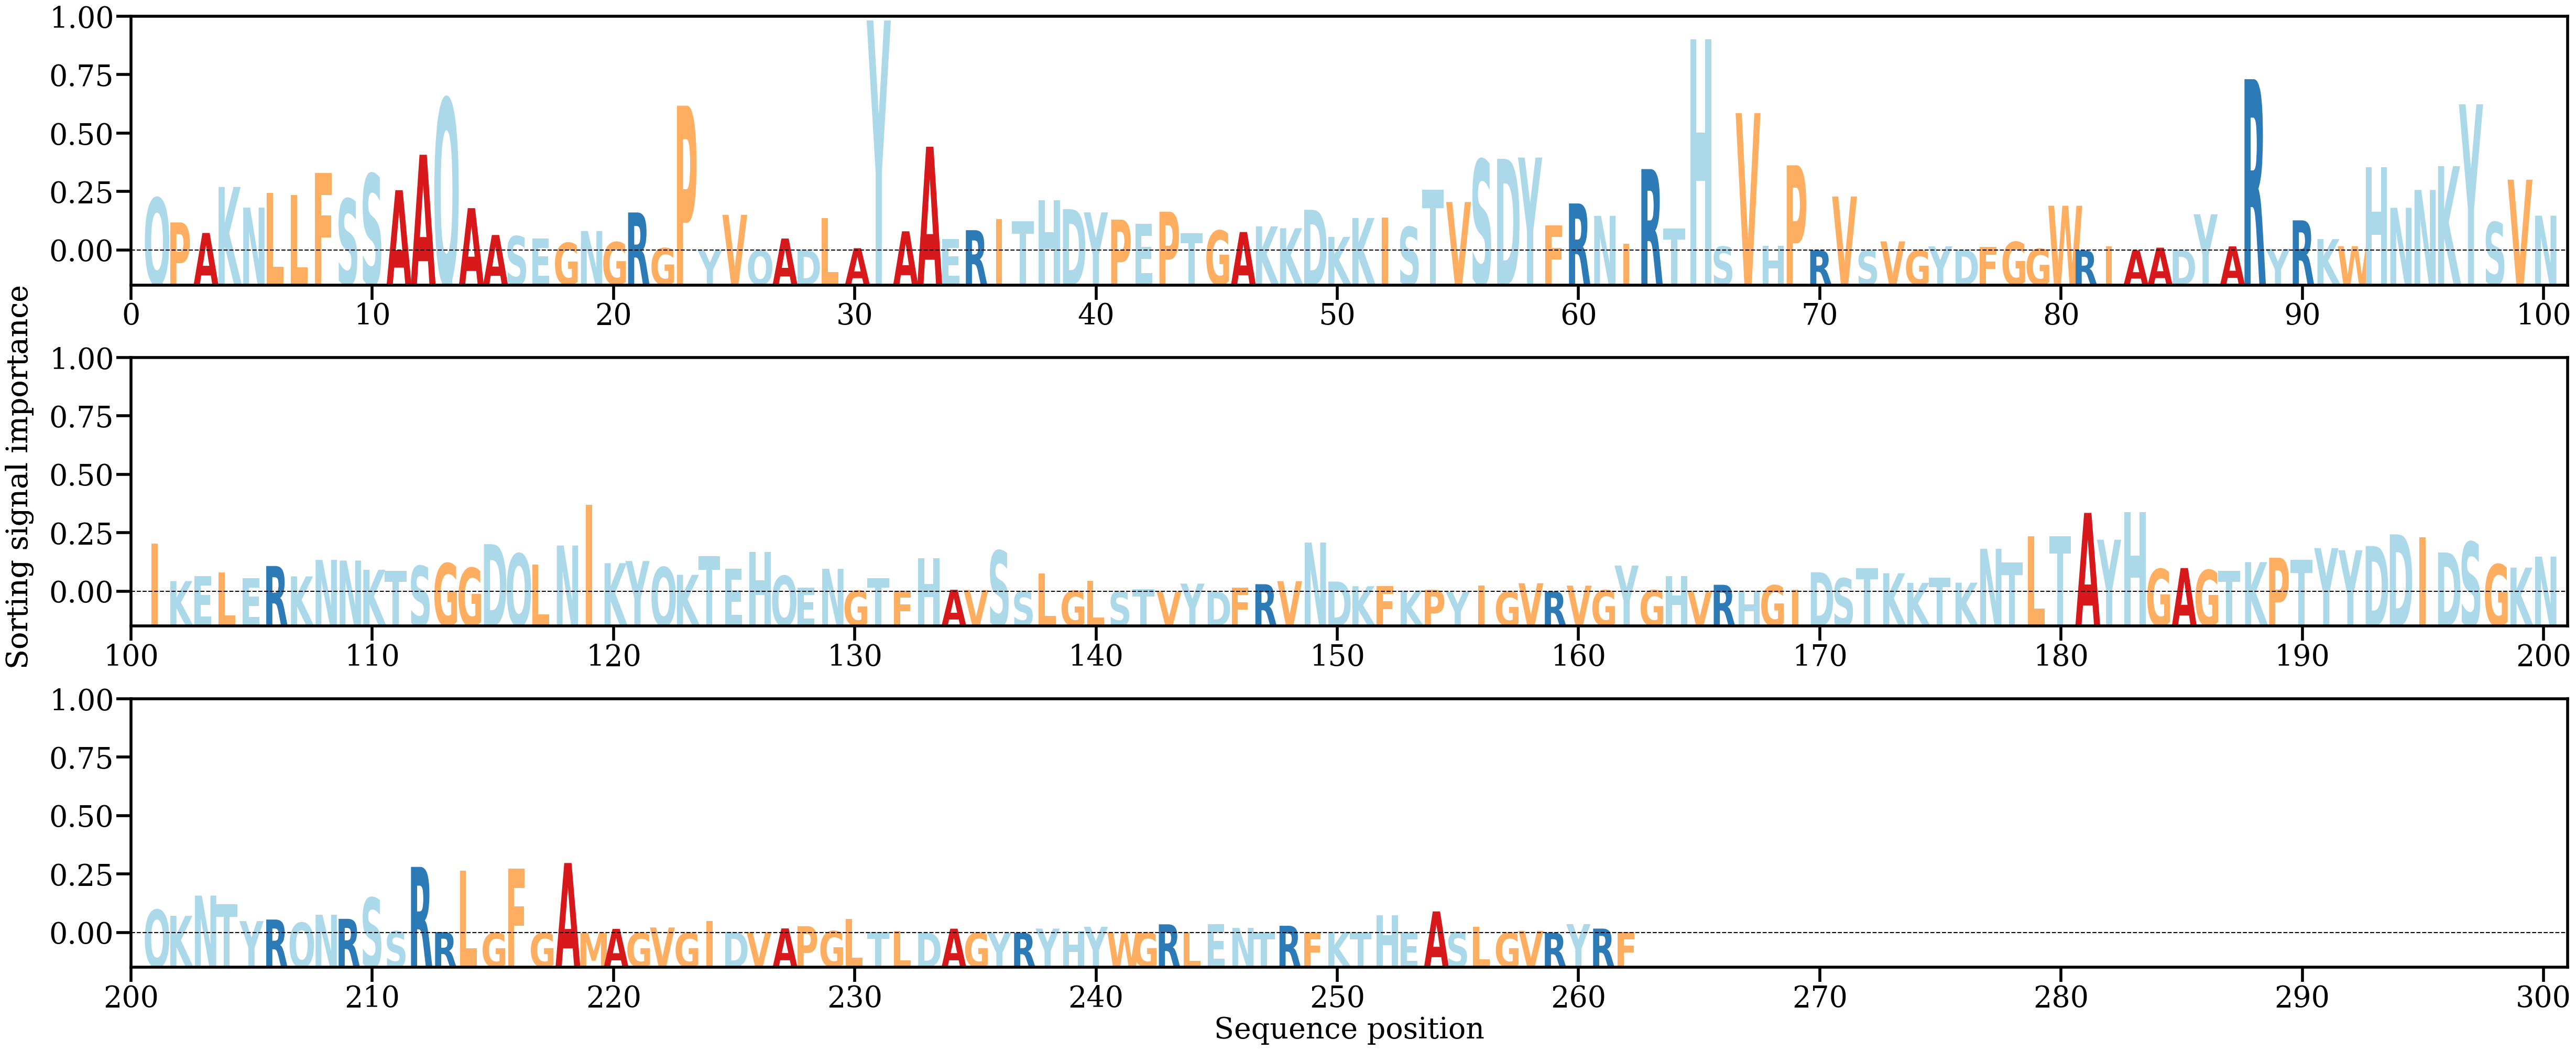

Data behind this chart, as committed beside it:
AA, Alpha
Q, [0.00751759]
P, [0.00400872]
A, [0.00249947]
K, [0.00908227]
N, [0.00612582]
L, [0.00825688]
L, [0.0079378]
F, [0.01107352]
S, [0.00737739]
S, [0.01094541]
A, [0.00862341]
A, [0.01368462]
Q, [0.02169127]
A, [0.00604988]
A, [0.00221167]
S, [0.00203672]
E, [0.00168063]
G, [0.00108667]
N, [0.00278309]
G, [0.00119006]
R, [0.0054309]
G, [0.00033582]
P, [0.0206983]
Y, [2.4622024e-05]
V, [0.00509604]
Q, [2.431633e-05]
A, [0.00170356]
D, [3.3480766e-05]
L, [0.00459859]
A, [0.00032489]
Y, [0.03288672]
A, [0.0027369]
A, [0.01483515]
E, [0.0016524]
R, [0.00289766]
I, [0.00451205]
T, [0.00419854]
H, [0.00720617]
D, [0.00591181]
Y, [0.00544885]
P, [0.00440848]
E, [0.00381232]
P, [0.00553364]
T, [0.0024379]
G, [0.00283889]
A, [0.00263451]
K, [0.00345071]
K, [0.00317965]
D, [0.00582111]
K, [0.00193506]
K, [0.00464698]
I, [0.00470227]
S, [0.00336534]
T, [0.00869351]
V, [0.00693125]
S, [0.01298122]
D, [0.01310284]
Y, [0.01328706]
F, [0.00360669]
R, [0.00671949]
... 202 more rows
